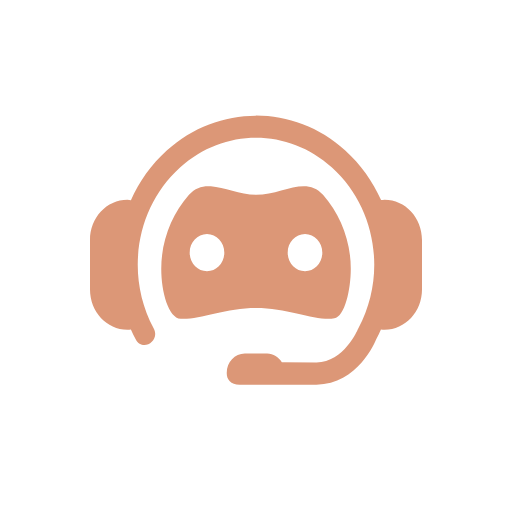
t = 0.00 s
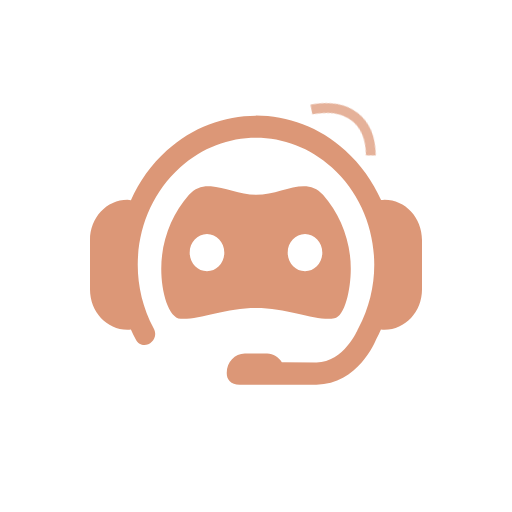
t = 0.50 s
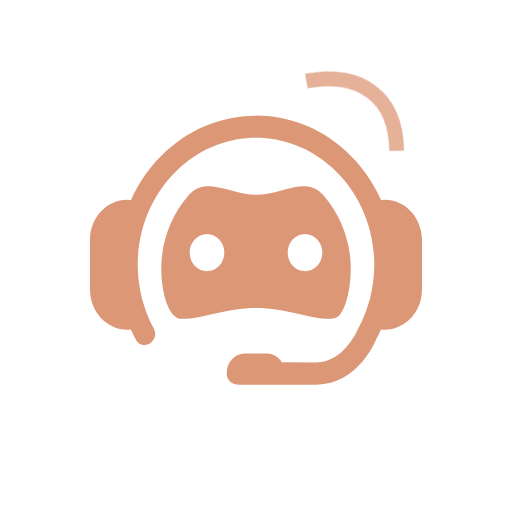
t = 1.00 s
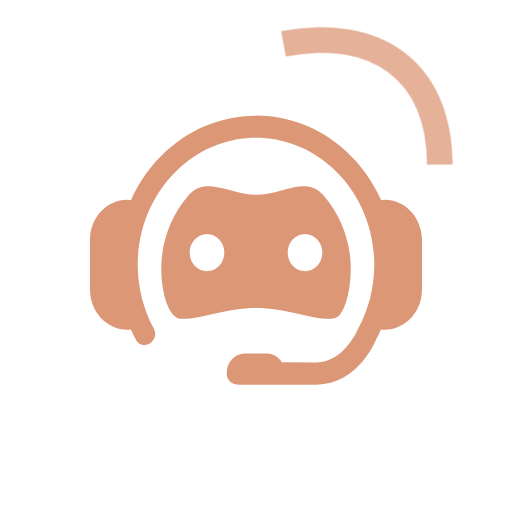
t = 1.50 s
t = 2.10 s: frame unchanged from t = 0.00 s, image omitted
t = 2.40 s: frame unchanged from t = 0.00 s, image omitted

The animated SVG that drew these frames (rendered in a browser with its animation timeline set to each time). Animation: 3 CSS @keyframes rules; one cycle of 3.00 s, repeats indefinitely.

<svg id="ebKpGml0I5s1" xmlns="http://www.w3.org/2000/svg" xmlns:xlink="http://www.w3.org/1999/xlink" viewBox="0 0 20 20" shape-rendering="geometricPrecision" text-rendering="geometricPrecision"><style><![CDATA[#ebKpGml0I5s6 {animation: ebKpGml0I5s6_c_o 3000ms linear infinite normal forwards}@keyframes ebKpGml0I5s6_c_o { 0% {opacity: 0} 33.333333% {opacity: 0} 46.666667% {opacity: 1} 60% {opacity: 0} 100% {opacity: 0}} #ebKpGml0I5s9 {animation: ebKpGml0I5s9_c_o 3000ms linear infinite normal forwards}@keyframes ebKpGml0I5s9_c_o { 0% {opacity: 0} 16.666667% {opacity: 0} 30% {opacity: 1} 43.333333% {opacity: 0} 100% {opacity: 0}} #ebKpGml0I5s11 {animation: ebKpGml0I5s11_c_o 3000ms linear infinite normal forwards}@keyframes ebKpGml0I5s11_c_o { 0% {opacity: 0} 13.333333% {opacity: 1} 26.666667% {opacity: 0} 100% {opacity: 0}}]]></style><g transform="matrix(.859853 0 0 0.923367-20.451316-101.987125)"><path d="M35.412312,115.5918c-1.442046,0-2.880739.49168-4.052401,1.4748-.705182.59173-1.2502,1.31171-1.628713,2.10012-.05253-.005-.103652-.0164-.157588-.0164-.941869,0-1.70024.75836-1.70024,1.70021v2.10134c0,.94184.758371,1.70021,1.70024,1.70021.05394,0,.105059-.0117.157588-.0164.06777.14047.137889.27991.216918.41689.308938.55139,1.134304.0793.815588-.46655-1.304955-2.26029-.799571-5.12447,1.199708-6.80208s4.903352-1.67765,6.902655,0s2.50471,4.54174,1.199732,6.80208l-.01407.0234-.0094.0234c0,0-.633799,1.40211-1.878344,1.40211l-1.575387-.0141c-.147739-.21575-.384191-.366-.666512-.366h-1.015533c-.45534,0-.821638.36752-.821638.82286c0,.28087.178225.49415.586056.49415l3.493009.00028c1.867604,0,2.675336-1.8335,2.712107-1.91835v-.005c.07832-.13578.147269-.27521.214572-.41444.05488.005.108342.0164.164858.0164.941869,0,1.700237-.75836,1.700237-1.70021v-2.10134c0-.94184-.75837-1.70021-1.700237-1.70021-.05441,0-.105762.009-.158761.0164-.377627-.78846-.921023-1.50837-1.6263-2.10014-1.171614-.98312-2.616355-1.47481-4.058451-1.47481Zm-2.049205,2.98718c-.366019-.0239-.700354.0535-.992502.36114-.779049.82018-1.260325,1.9365-1.260325,3.12533c0,.98061.327722,2.07941.879793,2.11951.786511.0572,2.027657-.45928,3.424676-.45928c1.480437,0,2.786843.57951,3.561606.44232.469528-.083.744064-1.20536.744064-2.10255c0-1.18883-.482452-2.30515-1.261524-3.12533s-1.855342,0-3.044146,0c-.743006,0-1.441646-.32109-2.051642-.36114Zm-.174473,2.02134c.434305.00017.786345.35219.786486.78651-.000141.43431-.352181.78633-.786486.78649-.434304-.00016-.786345-.35218-.786485-.78649.00014-.43432.352181-.78634.786485-.78651Zm4.452304,0c.434329.00017.786345.35219.786509.78651-.000166.43431-.35218.78633-.786509.78649-.434304-.00016-.786321-.35218-.786485-.78649.000164-.43432.352181-.78634.786485-.78651Z" transform="translate(-.000001-.248289)" fill="#dc9777" fill-rule="evenodd" stroke-width="0.620697"/></g><path d="" transform="translate(.000002 0.000001)" fill="none" stroke="#3f5787" stroke-width="0.5"/><g transform="matrix(.968222-.250091 0.250091 0.968222-.497174 3.640859)"><path id="ebKpGml0I5s6" d="M12.068979,3.045684c3.707198.259745,5.622284,2.535891,4.732524,6.090298" transform="translate(-.382607-2.019993)" opacity="0" fill="none" stroke="#dc9777"/><g><g transform="matrix(.577251 0 0 0.577251 5.769838 1.871972)"><path id="ebKpGml0I5s9" d="M12.068979,3.045684c3.707198.259745,5.622284,2.535891,4.732524,6.090298" transform="translate(-.951108-1.677279)" opacity="0" fill="none" stroke="#dc9777"/><g transform="matrix(.658691 0 0 0.658691 3.071441 2.379636)"><path id="ebKpGml0I5s11" d="M12.068979,3.045684c3.707198.259745,5.622284,2.535891,4.732524,6.090298" transform="translate(-.081608-1.634993)" opacity="0" fill="none" stroke="#dc9777"/></g></g></g></g></svg>